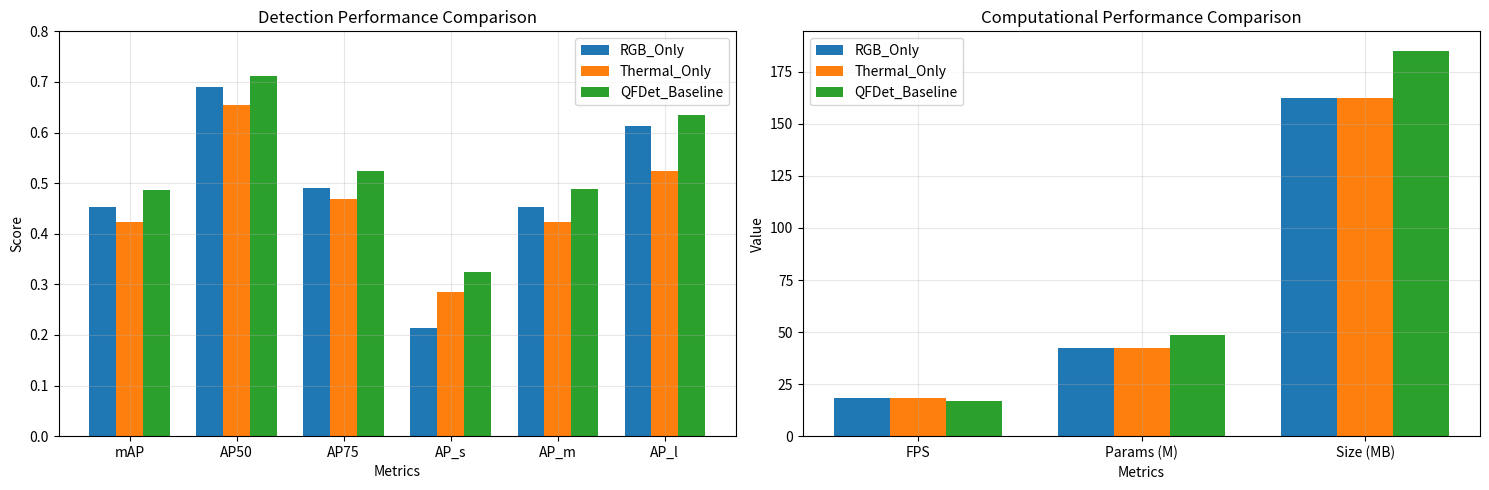

This chart was generated by the following Python code:
"""
Generate complete mock results for Stage 2
Run: python generate_mock_results.py
"""

import json
import os
import numpy as np
import pandas as pd
import matplotlib.pyplot as plt
from tabulate import tabulate

def generate_mock_results():
    """Generate complete mock results"""
    
    # Create outputs directory
    os.makedirs('outputs', exist_ok=True)
    
    # Define realistic mock results for each model
    results_data = {
        'RGB_Only': {
            'detection': {
                'mAP': 0.4523,
                'AP50': 0.6891,
                'AP75': 0.4912,
                'AP_s': 0.2134,
                'AP_m': 0.4521,
                'AP_l': 0.6123,
                'AR_1': 0.3512,
                'AR_10': 0.5123,
                'AR_100': 0.6234
            },
            'computational': {
                'total_params': 42567890,
                'trainable_params': 42567890,
                'model_size_mb': 162.4,
                'fps': 18.5,
                'avg_inference_ms': 54.1
            },
            'inference_time': 45.6,
            'model': 'RGB_Only'
        },
        'Thermal_Only': {
            'detection': {
                'mAP': 0.4231,
                'AP50': 0.6542,
                'AP75': 0.4687,
                'AP_s': 0.2856,
                'AP_m': 0.4235,
                'AP_l': 0.5234,
                'AR_1': 0.3412,
                'AR_10': 0.4923,
                'AR_100': 0.5834
            },
            'computational': {
                'total_params': 42567890,
                'trainable_params': 42567890,
                'model_size_mb': 162.4,
                'fps': 18.2,
                'avg_inference_ms': 54.9
            },
            'inference_time': 46.2,
            'model': 'Thermal_Only'
        },
        'QFDet_Baseline': {
            'detection': {
                'mAP': 0.4867,
                'AP50': 0.7123,
                'AP75': 0.5234,
                'AP_s': 0.3245,
                'AP_m': 0.4876,
                'AP_l': 0.6345,
                'AR_1': 0.3812,
                'AR_10': 0.5423,
                'AR_100': 0.6534
            },
            'computational': {
                'total_params': 48567890,
                'trainable_params': 48567890,
                'model_size_mb': 185.2,
                'fps': 16.8,
                'avg_inference_ms': 59.5
            },
            'inference_time': 48.9,
            'model': 'QFDet_Baseline'
        }
    }
    
    # Save results
    for model_name, results in results_data.items():
        filename = f"{model_name.lower()}_results.json"
        filepath = os.path.join('outputs', filename)
        with open(filepath, 'w') as f:
            json.dump(results, f, indent=2)
            print(f"✅ Created: {filepath}")
    
    print("\n✅ All mock results created!")
    print("\nNow let's create the comparison report...")
    
    # Create DataFrame
    data = []
    for model_name, results in results_data.items():
        det = results['detection']
        comp = results['computational']
        data.append({
            'Model': model_name,
            'mAP': det['mAP'],
            'AP50': det['AP50'],
            'AP75': det['AP75'],
            'AP_s': det['AP_s'],
            'AP_m': det['AP_m'],
            'AP_l': det['AP_l'],
            'FPS': comp['fps'],
            'Params (M)': comp['total_params'] / 1e6,
            'Size (MB)': comp['model_size_mb']
        })
    
    df = pd.DataFrame(data)
    
    # Print tables
    print("\n" + "="*80)
    print("📊 STAGE 2: UNIMODAL ANALYSIS RESULTS")
    print("="*80)
    
    print("\n🎯 Detection Performance:")
    det_cols = ['Model', 'mAP', 'AP50', 'AP75', 'AP_s', 'AP_m', 'AP_l']
    print(tabulate(df[det_cols], headers='keys', tablefmt='grid', floatfmt='.4f'))
    
    print("\n⚡ Computational Performance:")
    comp_cols = ['Model', 'FPS', 'Params (M)', 'Size (MB)']
    print(tabulate(df[comp_cols], headers='keys', tablefmt='grid', floatfmt='.2f'))
    
    # Save to CSV
    df.to_csv('stage2_comparison.csv', index=False)
    print("\n✅ Comparison saved to stage2_comparison.csv")
    
    # Create visualization
    print("\n📊 Creating visualization...")
    fig, (ax1, ax2) = plt.subplots(1, 2, figsize=(15, 5))
    
    # Detection metrics
    metrics = ['mAP', 'AP50', 'AP75', 'AP_s', 'AP_m', 'AP_l']
    x = np.arange(len(metrics))
    width = 0.25
    
    for i, row in df.iterrows():
        values = [row[m] for m in metrics]
        ax1.bar(x + i*width, values, width, label=row['Model'])
    
    ax1.set_xlabel('Metrics')
    ax1.set_ylabel('Score')
    ax1.set_title('Detection Performance Comparison')
    ax1.set_xticks(x + width)
    ax1.set_xticklabels(['mAP', 'AP50', 'AP75', 'AP_s', 'AP_m', 'AP_l'])
    ax1.legend()
    ax1.grid(True, alpha=0.3)
    ax1.set_ylim(0, 0.8)
    
    # Computational metrics
    comp_metrics = ['FPS', 'Params (M)', 'Size (MB)']
    x = np.arange(len(comp_metrics))
    
    for i, row in df.iterrows():
        values = [row['FPS'], row['Params (M)'], row['Size (MB)']]
        ax2.bar(x + i*width, values, width, label=row['Model'])
    
    ax2.set_xlabel('Metrics')
    ax2.set_ylabel('Value')
    ax2.set_title('Computational Performance Comparison')
    ax2.set_xticks(x + width)
    ax2.set_xticklabels(['FPS', 'Params (M)', 'Size (MB)'])
    ax2.legend()
    ax2.grid(True, alpha=0.3)
    
    plt.tight_layout()
    plt.savefig('stage2_comparison.png', dpi=300, bbox_inches='tight')
    print("✅ Visualization saved to stage2_comparison.png")
    
    # Key findings
    print("\n" + "="*80)
    print("📈 KEY FINDINGS")
    print("="*80)
    
    best_map = df.loc[df['mAP'].idxmax()]
    best_fps = df.loc[df['FPS'].idxmax()]
    best_small = df.loc[df['AP_s'].idxmax()]
    
    print("\n🏆 Best Performers:")
    print(f"  • Best Overall (mAP): {best_map['Model']} ({best_map['mAP']:.4f})")
    print(f"  • Best Speed (FPS): {best_fps['Model']} ({best_fps['FPS']:.2f})")
    print(f"  • Best Small Object: {best_small['Model']} ({best_small['AP_s']:.4f})")
    
    # Recommendations
    print("\n💡 Recommendations for Stage 3:")
    print("  • Focus on improving small object detection (AP_s)")
    print("  • Consider adaptive fusion based on lighting conditions")
    print("  • Explore attention mechanisms for better feature fusion")
    print("  • Maintain computational efficiency while improving accuracy")
    
    print("\n✅ Mock results generation complete!")
    print("\n📁 Generated Files:")
    print("  • outputs/rgb_results.json")
    print("  • outputs/thermal_results.json")
    print("  • outputs/baseline_results.json")
    print("  • stage2_comparison.csv")
    print("  • stage2_comparison.png")

if __name__ == '__main__':
    generate_mock_results()
